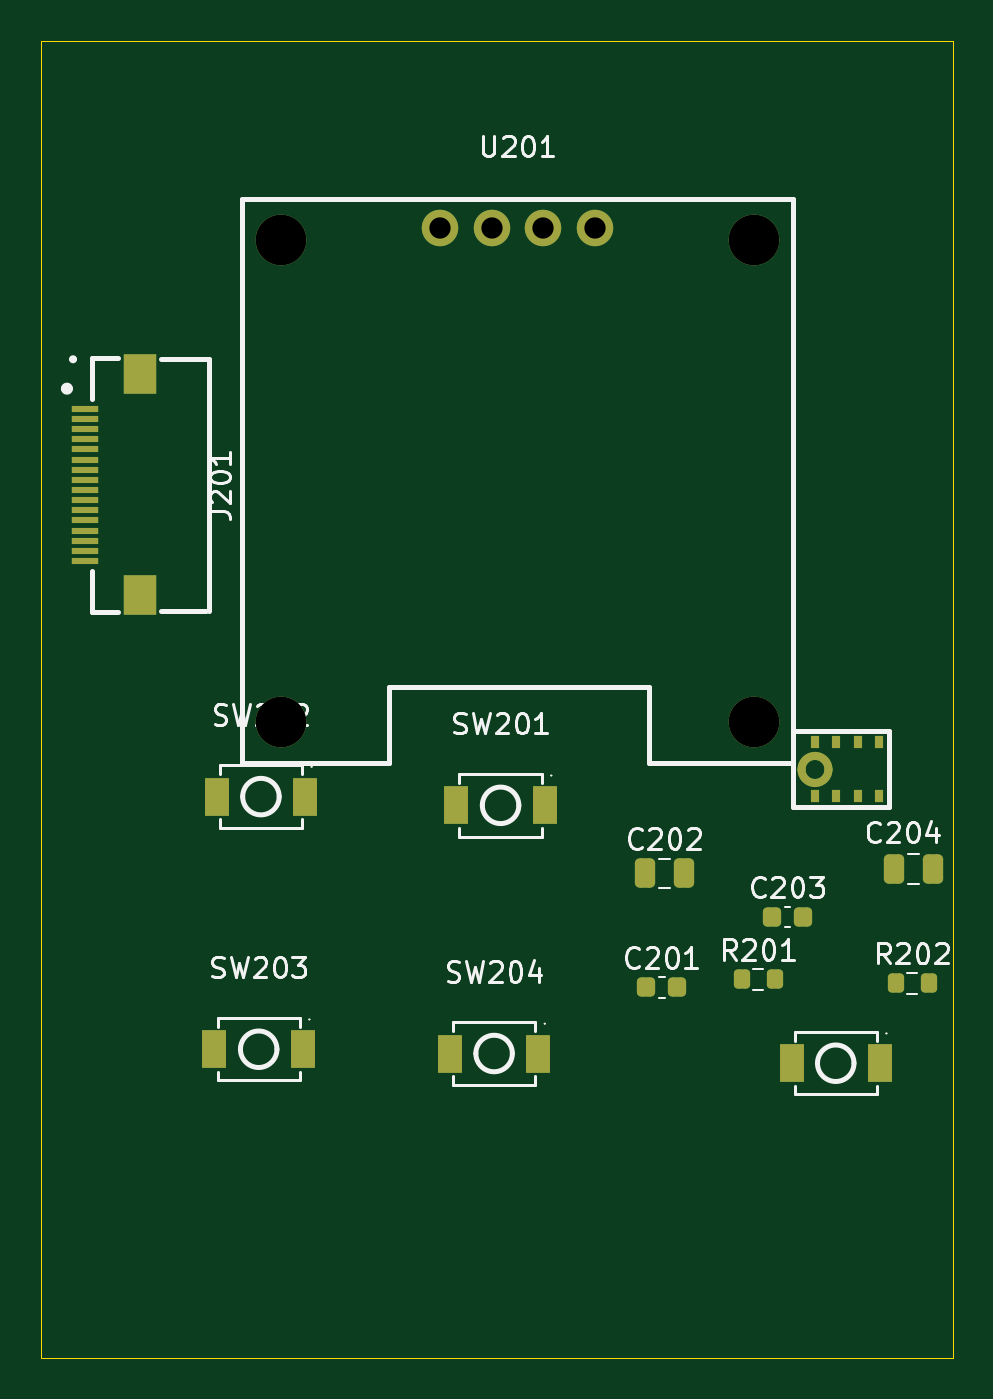
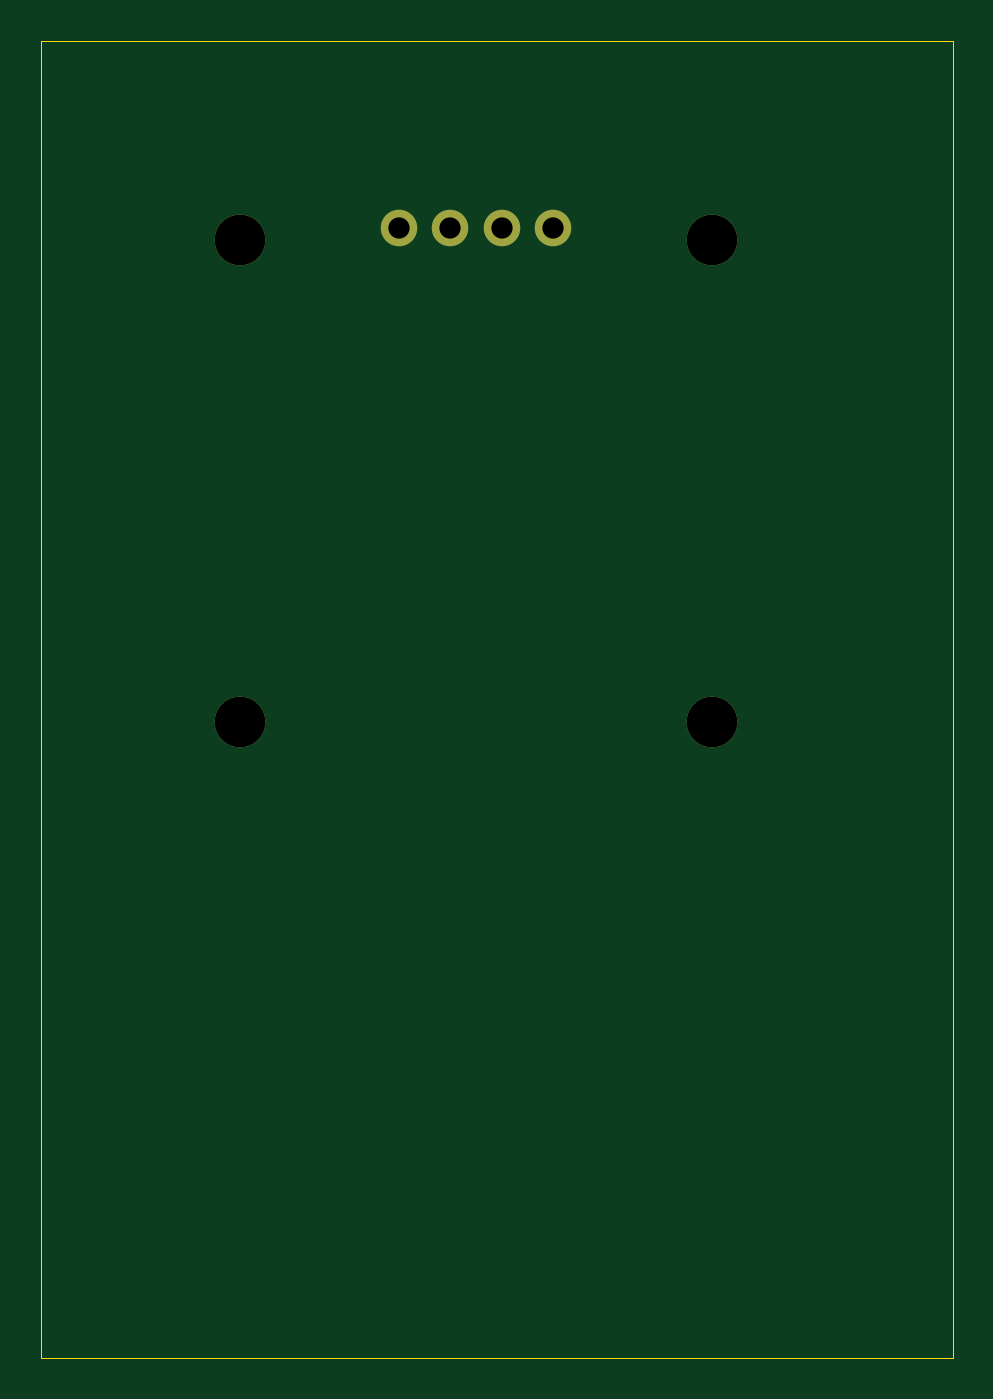
Circuit board: 11 layer files. Board 45.0 x 65.0 mm.
- bottom_copper: WalkieTalkie_Front-B_Cu.gbl (975 bytes)
- bottom_mask: WalkieTalkie_Front-B_Mask.gbs (729 bytes)
- paste: WalkieTalkie_Front-B_Paste.gbp (463 bytes)
- bottom_silk: WalkieTalkie_Front-B_Silkscreen.gbo (464 bytes)
- outline: WalkieTalkie_Front-Edge_Cuts.gm1 (617 bytes)
- top_copper: WalkieTalkie_Front-F_Cu.gtl (16439 bytes)
- top_mask: WalkieTalkie_Front-F_Mask.gts (14261 bytes)
- paste: WalkieTalkie_Front-F_Paste.gtp (13995 bytes)
- top_silk: WalkieTalkie_Front-F_Silkscreen.gto (43745 bytes)
- drill: WalkieTalkie_Front-NPTH.drl (264 bytes)
- drill: WalkieTalkie_Front-PTH.drl (490 bytes)

=== bottom_copper: WalkieTalkie_Front-B_Cu.gbl ===
%TF.GenerationSoftware,KiCad,Pcbnew,10.0.4*%
%TF.CreationDate,2026-07-25T17:27:06-04:00*%
%TF.ProjectId,WalkieTalkie_Front,57616c6b-6965-4546-916c-6b69655f4672,rev?*%
%TF.SameCoordinates,Original*%
%TF.FileFunction,Copper,L2,Bot*%
%TF.FilePolarity,Positive*%
%FSLAX46Y46*%
G04 Gerber Fmt 4.6, Leading zero omitted, Abs format (unit mm)*
G04 Created by KiCad (PCBNEW 10.0.4) date 2026-07-25 17:27:06*
%MOMM*%
%LPD*%
G01*
G04 APERTURE LIST*
%TA.AperFunction,ComponentPad*%
%ADD10C,2.500000*%
%TD*%
%TA.AperFunction,ComponentPad*%
%ADD11C,1.800000*%
%TD*%
G04 APERTURE END LIST*
D10*
%TO.P,U201,*%
%TO.N,*%
X77750000Y-73300000D03*
X77750000Y-97100000D03*
X101050000Y-73300000D03*
X101050000Y-97100000D03*
D11*
%TO.P,U201,1,GND_1*%
%TO.N,/GND*%
X85590000Y-72740000D03*
%TO.P,U201,2,VCC_2*%
%TO.N,/+3V3*%
X88130000Y-72740000D03*
%TO.P,U201,3,SCL_3*%
%TO.N,/GPIO18_OLED_SCL*%
X90670000Y-72740000D03*
%TO.P,U201,4,SDA_4*%
%TO.N,/GPIO19_OLED_SDA*%
X93210000Y-72740000D03*
%TD*%
M02*

=== bottom_mask: WalkieTalkie_Front-B_Mask.gbs ===
%TF.GenerationSoftware,KiCad,Pcbnew,10.0.4*%
%TF.CreationDate,2026-07-25T17:27:06-04:00*%
%TF.ProjectId,WalkieTalkie_Front,57616c6b-6965-4546-916c-6b69655f4672,rev?*%
%TF.SameCoordinates,Original*%
%TF.FileFunction,Soldermask,Bot*%
%TF.FilePolarity,Negative*%
%FSLAX46Y46*%
G04 Gerber Fmt 4.6, Leading zero omitted, Abs format (unit mm)*
G04 Created by KiCad (PCBNEW 10.0.4) date 2026-07-25 17:27:06*
%MOMM*%
%LPD*%
G01*
G04 APERTURE LIST*
%ADD10C,2.500000*%
%ADD11C,1.800000*%
G04 APERTURE END LIST*
D10*
%TO.C,U201*%
X77750000Y-73300000D03*
X77750000Y-97100000D03*
X101050000Y-73300000D03*
X101050000Y-97100000D03*
D11*
X85590000Y-72740000D03*
X88130000Y-72740000D03*
X90670000Y-72740000D03*
X93210000Y-72740000D03*
%TD*%
M02*

=== paste: WalkieTalkie_Front-B_Paste.gbp ===
%TF.GenerationSoftware,KiCad,Pcbnew,10.0.4*%
%TF.CreationDate,2026-07-25T17:27:06-04:00*%
%TF.ProjectId,WalkieTalkie_Front,57616c6b-6965-4546-916c-6b69655f4672,rev?*%
%TF.SameCoordinates,Original*%
%TF.FileFunction,Paste,Bot*%
%TF.FilePolarity,Positive*%
%FSLAX46Y46*%
G04 Gerber Fmt 4.6, Leading zero omitted, Abs format (unit mm)*
G04 Created by KiCad (PCBNEW 10.0.4) date 2026-07-25 17:27:06*
%MOMM*%
%LPD*%
G01*
G04 APERTURE LIST*
G04 APERTURE END LIST*
M02*

=== bottom_silk: WalkieTalkie_Front-B_Silkscreen.gbo ===
%TF.GenerationSoftware,KiCad,Pcbnew,10.0.4*%
%TF.CreationDate,2026-07-25T17:27:06-04:00*%
%TF.ProjectId,WalkieTalkie_Front,57616c6b-6965-4546-916c-6b69655f4672,rev?*%
%TF.SameCoordinates,Original*%
%TF.FileFunction,Legend,Bot*%
%TF.FilePolarity,Positive*%
%FSLAX46Y46*%
G04 Gerber Fmt 4.6, Leading zero omitted, Abs format (unit mm)*
G04 Created by KiCad (PCBNEW 10.0.4) date 2026-07-25 17:27:06*
%MOMM*%
%LPD*%
G01*
G04 APERTURE LIST*
G04 APERTURE END LIST*
M02*

=== outline: WalkieTalkie_Front-Edge_Cuts.gm1 ===
%TF.GenerationSoftware,KiCad,Pcbnew,10.0.4*%
%TF.CreationDate,2026-07-25T17:27:06-04:00*%
%TF.ProjectId,WalkieTalkie_Front,57616c6b-6965-4546-916c-6b69655f4672,rev?*%
%TF.SameCoordinates,Original*%
%TF.FileFunction,Profile,NP*%
%FSLAX46Y46*%
G04 Gerber Fmt 4.6, Leading zero omitted, Abs format (unit mm)*
G04 Created by KiCad (PCBNEW 10.0.4) date 2026-07-25 17:27:06*
%MOMM*%
%LPD*%
G01*
G04 APERTURE LIST*
%TA.AperFunction,Profile*%
%ADD10C,0.050000*%
%TD*%
G04 APERTURE END LIST*
D10*
X65880000Y-63480000D02*
X110880000Y-63480000D01*
X110880000Y-128480000D01*
X65880000Y-128480000D01*
X65880000Y-63480000D01*
M02*

=== top_copper: WalkieTalkie_Front-F_Cu.gtl (16439 bytes, source withheld) ===
=== top_mask: WalkieTalkie_Front-F_Mask.gts (14261 bytes, source withheld) ===
=== paste: WalkieTalkie_Front-F_Paste.gtp (13995 bytes, source withheld) ===
=== top_silk: WalkieTalkie_Front-F_Silkscreen.gto (43745 bytes, source omitted) ===
=== drill: WalkieTalkie_Front-NPTH.drl ===
M48
; DRILL file KiCad 10.0.4 date 2026-07-25T17:27:06
; FORMAT={-:-/ absolute / metric / decimal}
; #@! TF.CreationDate,2026-07-25T17:27:06-04:00
; #@! TF.GenerationSoftware,Kicad,Pcbnew,10.0.4
; #@! TF.FileFunction,NonPlated,1,2,NPTH
FMAT,2
METRIC
%
G90
G05
M30

=== drill: WalkieTalkie_Front-PTH.drl ===
M48
; DRILL file KiCad 10.0.4 date 2026-07-25T17:27:06
; FORMAT={-:-/ absolute / metric / decimal}
; #@! TF.CreationDate,2026-07-25T17:27:06-04:00
; #@! TF.GenerationSoftware,Kicad,Pcbnew,10.0.4
; #@! TF.FileFunction,Plated,1,2,PTH
FMAT,2
METRIC
; #@! TA.AperFunction,Plated,PTH,ComponentDrill
T1C1.050
; #@! TA.AperFunction,Plated,PTH,ComponentDrill
T2C2.500
%
G90
G05
T1
X85.59Y-72.74
X88.13Y-72.74
X90.67Y-72.74
X93.21Y-72.74
T2
X77.75Y-73.3
X77.75Y-97.1
X101.05Y-73.3
X101.05Y-97.1
M30
